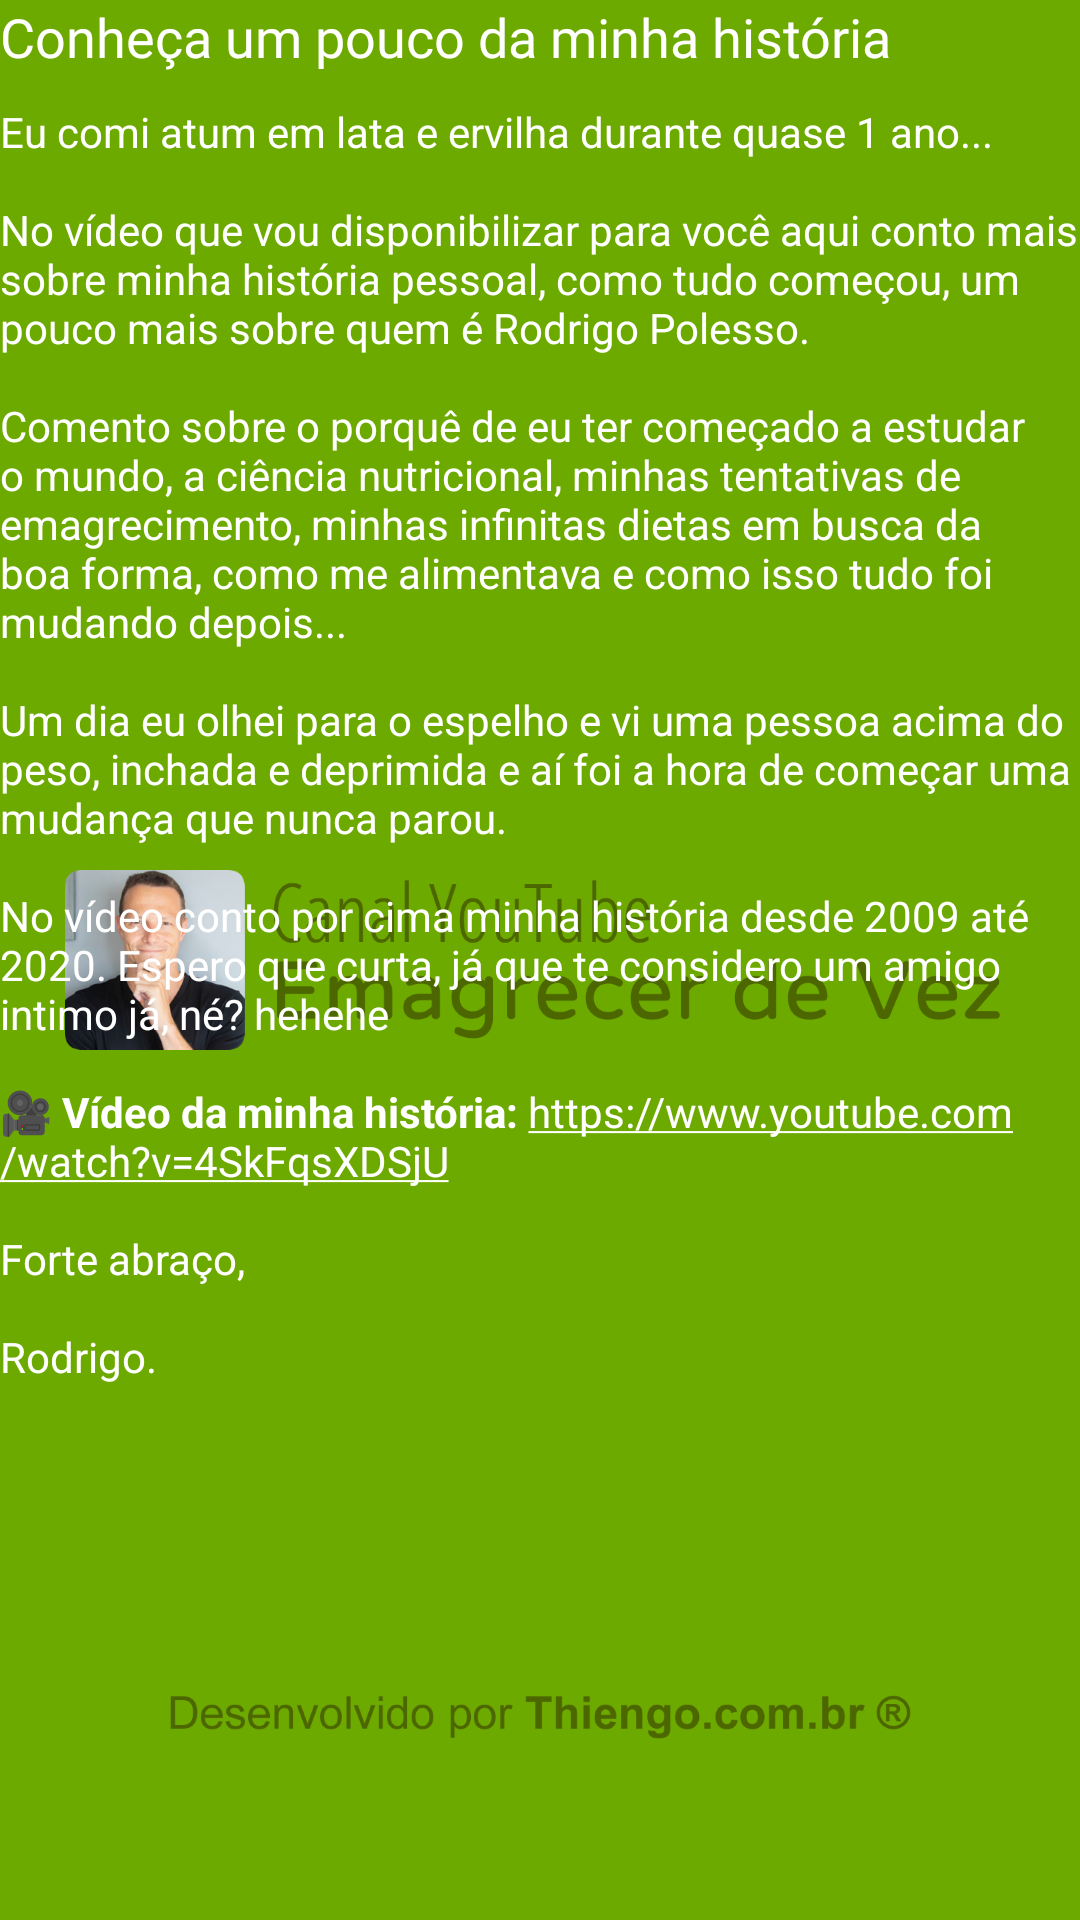

Reconstruct the res/layout file that produces this screen, plus the resources it refers to.
<!-- AndroidManifest.xml: application theme AppTheme.Launcher -->
<!-- res/layout/fragment_about_channel.xml -->
<?xml version="1.0" encoding="utf-8"?>
<LinearLayout
    xmlns:android="http://schemas.android.com/apk/res/android"
    xmlns:tools="http://schemas.android.com/tools"
    android:layout_width="match_parent"
    android:layout_height="match_parent"
    android:orientation="vertical"
    tools:context=".ui.fragment.AboutChannelFragment">

    <TextView
        style="@style/AppTheme.Title"
        android:text="@string/about_channel_content_title" />

    <ScrollView
        android:layout_width="match_parent"
        android:layout_height="0dp"
        android:layout_weight="1">

        <TextView
            style="@style/AppTheme.TextContent"
            android:text="@string/about_channel_full_desc" />
    </ScrollView>
</LinearLayout>
<!-- resources referenced by this layout -->
<resources>
  <string name="about_channel_content_title">
          Conheça um pouco da minha história
      </string>
  <string name="about_channel_full_desc">Eu
          comi atum em lata e ervilha durante quase 1 ano...
  
          \n\nNo vídeo que vou disponibilizar para você aqui
          conto mais sobre minha história pessoal,
          como tudo começou, um pouco mais sobre quem é Rodrigo
          Polesso.
  
          \n\nComento sobre o porquê de eu ter começado a estudar
          o mundo, a ciência nutricional, minhas tentativas de
          emagrecimento, minhas infinitas dietas em busca da boa
          forma, como me alimentava e como isso tudo foi mudando
          depois...
  
          \n\nUm dia eu olhei para o espelho e vi uma pessoa acima
          do peso, inchada e deprimida e aí foi a hora de começar
          uma mudança que nunca parou.
  
          \n\nNo vídeo conto por cima minha história desde 2009
          até 2020. Espero que curta, já que te considero um amigo
          intimo já, né? hehehe
  
          \n\n<b>🎥 Vídeo da minha história:</b> https://www.youtube.com/watch?v=4SkFqsXDSjU
  
          \n\nForte abraço,
  
          \n\nRodrigo.
          \n\n
      </string>
  <style name="AppTheme.TextContent" parent="AppTheme.Title">
  
          <item name="android:fontFamily">sans-serif</item>
          <item name="android:textSize">14sp</item>
          <item name="android:autoLink">all</item>
          <item name="android:linksClickable">true</item>
          <item name="android:textColorLink">@color/colorContentLink</item>
          <item name="android:textColor">@color/colorContentText</item>
      </style>
  <style name="AppTheme.Title">
          <item name="android:layout_width">match_parent</item>
          <item name="android:layout_height">wrap_content</item>
          <item name="android:layout_marginStart">@dimen/standard_screen_side_margin</item>
          <item name="android:layout_marginEnd">@dimen/standard_screen_side_margin</item>
          <item name="android:layout_marginBottom">10dp</item>
          <item name="android:fontFamily">@font/varela_round_regular</item>
          <item name="android:textSize">18sp</item>
          <item name="android:textColor">@color/colorContentTitle</item>
      </style>
  <style name="AppTheme.Launcher">
          <item name="android:windowBackground">
              @drawable/launcher_screen
          </item>
      </style>
  <color name="colorContentLink">#FFFFFF</color>
  <color name="colorContentText">#FFFFFF</color>
  <color name="colorContentTitle">#FFFFFF</color>
  <!-- drawable launcher_screen (drawable) -->
  <?xml version="1.0" encoding="utf-8"?>
  <layer-list xmlns:android="http://schemas.android.com/apk/res/android"
      android:opacity="opaque">
      
  
      
      <item android:drawable="@color/colorStatusBar" />
  
      
      <item>
          <bitmap
              android:gravity="center"
              android:src="@drawable/launcher_screen_logo" />
      </item>
  
      <item android:bottom="58dp">
          <bitmap
              android:gravity="center_horizontal|bottom"
              android:src="@drawable/powered_by" />
      </item>
  
  </layer-list>
  <color name="colorStatusBar">#6daa00</color>
  <!-- drawable launcher_screen_logo: png bitmap (drawable-hdpi, 29665 bytes) -->
  <!-- drawable powered_by: png bitmap (drawable-hdpi, 8197 bytes) -->
</resources>
